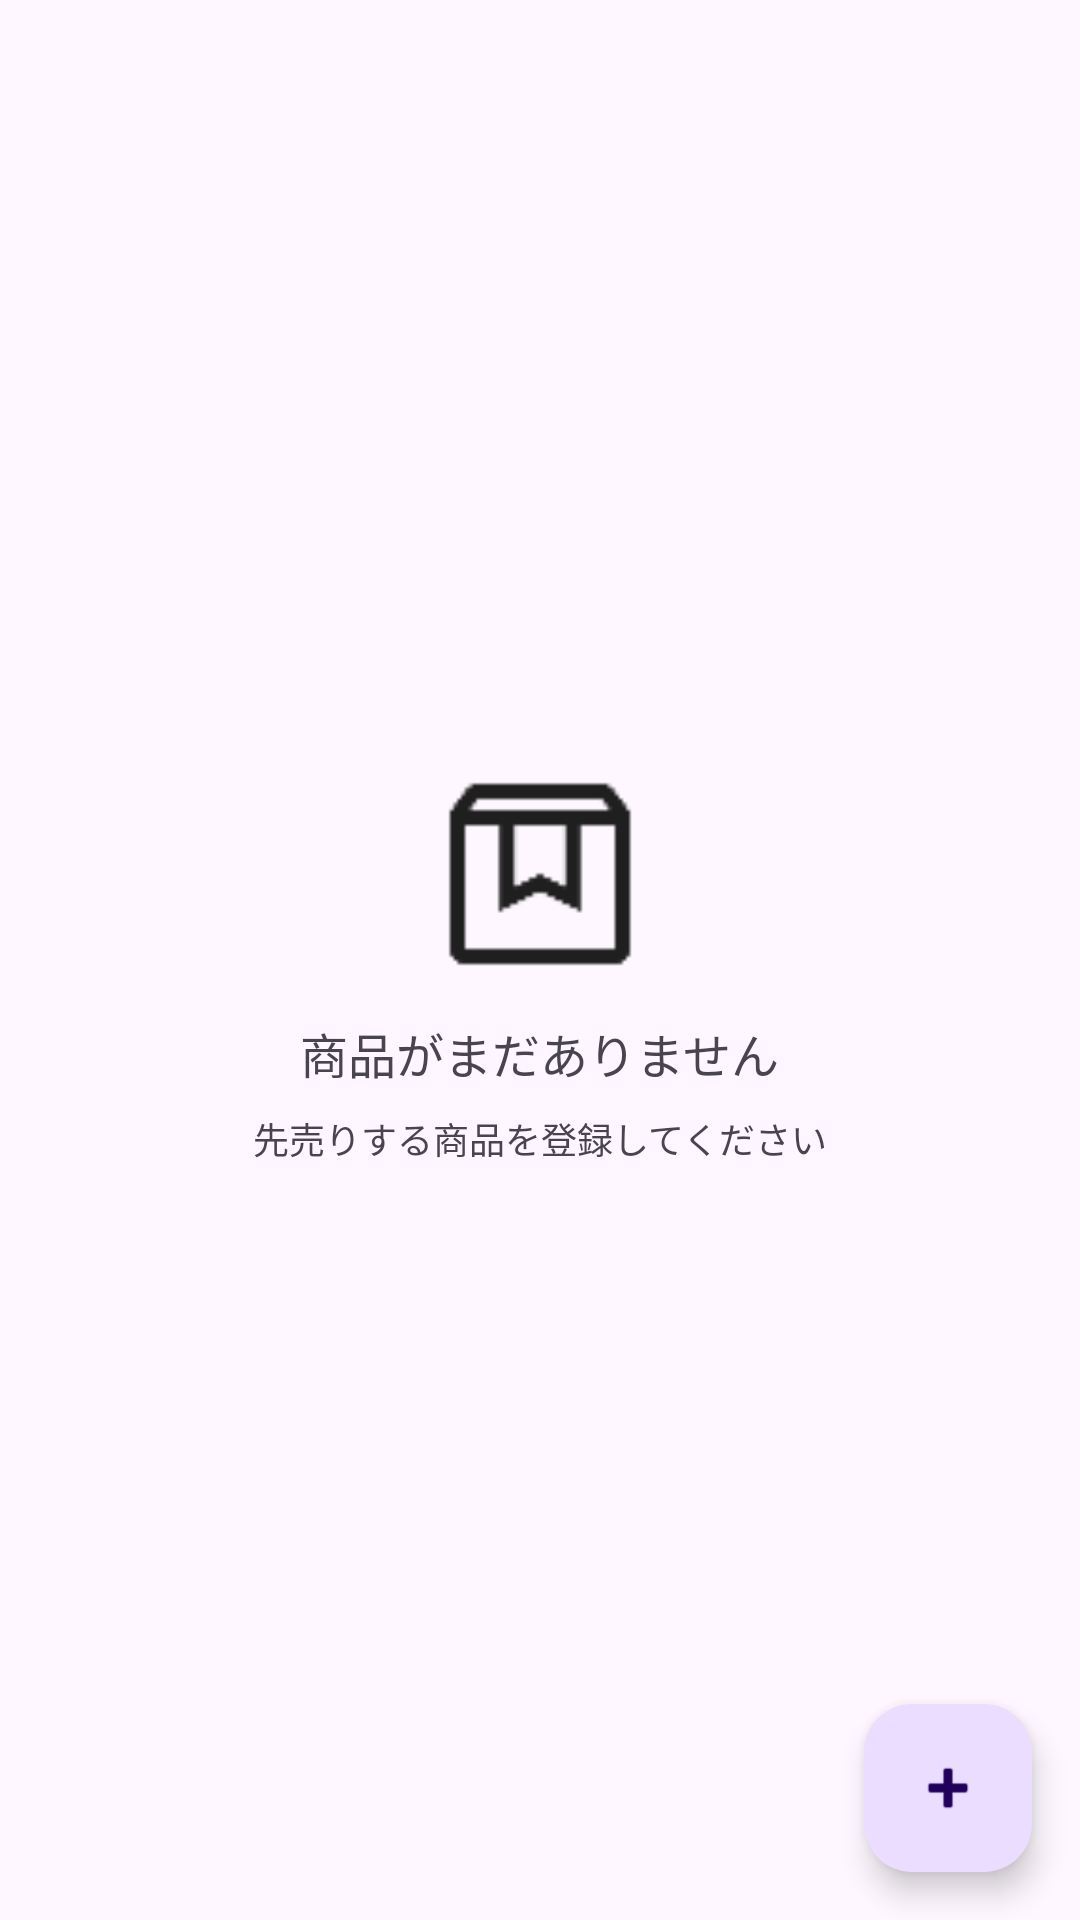

Layout XML and referenced resources for this Android screen:
<!-- AndroidManifest.xml: application theme Theme.KaikeiApplication -->
<!-- res/layout/fragment_product_register.xml -->
<?xml version="1.0" encoding="utf-8"?>
<androidx.coordinatorlayout.widget.CoordinatorLayout
    xmlns:android="http://schemas.android.com/apk/res/android"
    xmlns:app="http://schemas.android.com/apk/res-auto"
    android:layout_width="match_parent"
    android:layout_height="match_parent">

    
    <androidx.recyclerview.widget.RecyclerView
        android:id="@+id/recyclerViewProducts"
        android:layout_width="match_parent"
        android:layout_height="match_parent"
        android:visibility="gone"/>

    
    <LinearLayout
        android:id="@+id/layoutEmpty"
        android:layout_width="match_parent"
        android:layout_height="match_parent"
        android:orientation="vertical"
        android:gravity="center">

        
        <ImageView
            android:layout_width="80dp"
            android:layout_height="80dp"
            android:src="@drawable/box"
            android:contentDescription="@string/labelNoProduct"/>

        
        <TextView
            android:layout_width="wrap_content"
            android:layout_height="wrap_content"
            android:text="@string/labelNoProduct"
            android:textSize="16sp"
            android:layout_marginTop="8dp"/>

        
        <TextView
            android:layout_width="wrap_content"
            android:layout_height="wrap_content"
            android:text="@string/labelNoProductSub"
            android:textSize="12sp"
            android:layout_marginTop="8dp"/>

    </LinearLayout>

    
    <com.google.android.material.floatingactionbutton.FloatingActionButton
        android:id="@+id/fadAddProduct"
        android:layout_width="wrap_content"
        android:layout_height="wrap_content"
        android:layout_gravity="bottom|end"
        android:layout_margin="16dp"
        android:contentDescription="@string/btnAddProduct"
        app:srcCompat="@android:drawable/ic_input_add"/>




</androidx.coordinatorlayout.widget.CoordinatorLayout>
<!-- resources referenced by this layout -->
<resources>
  <!-- drawable box: png bitmap (drawable, 840 bytes) -->
  <string name="btnAddProduct">商品を追加</string>
  <string name="labelNoProduct">商品がまだありません</string>
  <string name="labelNoProductSub">先売りする商品を登録してください</string>
  <style name="Theme.KaikeiApplication" parent="Base.Theme.KaikeiApplication" />
  <style name="Base.Theme.KaikeiApplication" parent="Theme.Material3.DayNight.NoActionBar">
          
          
      </style>
</resources>
